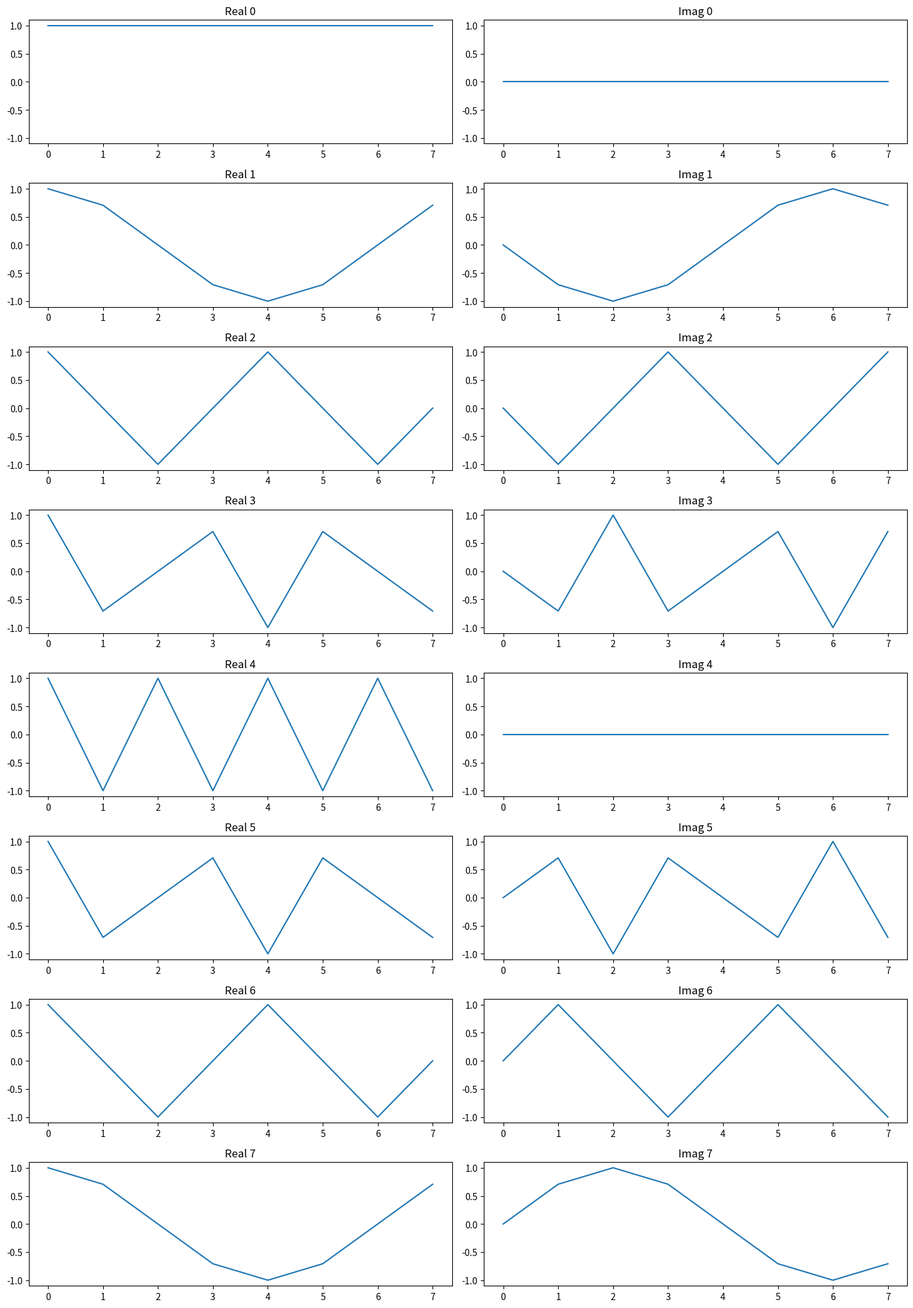

Recreate this plot in Python.
import numpy as np
import matplotlib.pyplot as plt

N = 8

n = np.arange(N)

line = n.reshape((N, 1))
col = n.reshape((1, N))


F = np.exp(-2j * np.pi * (line @ col) / N)

print(F)

fig, axis = plt.subplots(N, 2, figsize=(14, 20))

for i in range(N):
    axis[i, 0].plot(F[i, :].real)
    axis[i, 0].set_title(f"Real {i}")
    axis[i, 0].set_ylim(-1.1, 1.1)

    axis[i, 1].plot(F[i, :].imag)
    axis[i, 1].set_ylim(-1.1, 1.1)
    axis[i, 1].set_title(f"Imag {i}")

plt.tight_layout()
plt.savefig('ex1.pdf')
plt.show()

I = np.eye(N)
P = F.conj().T @ F

print(np.allclose(P, N * I))
